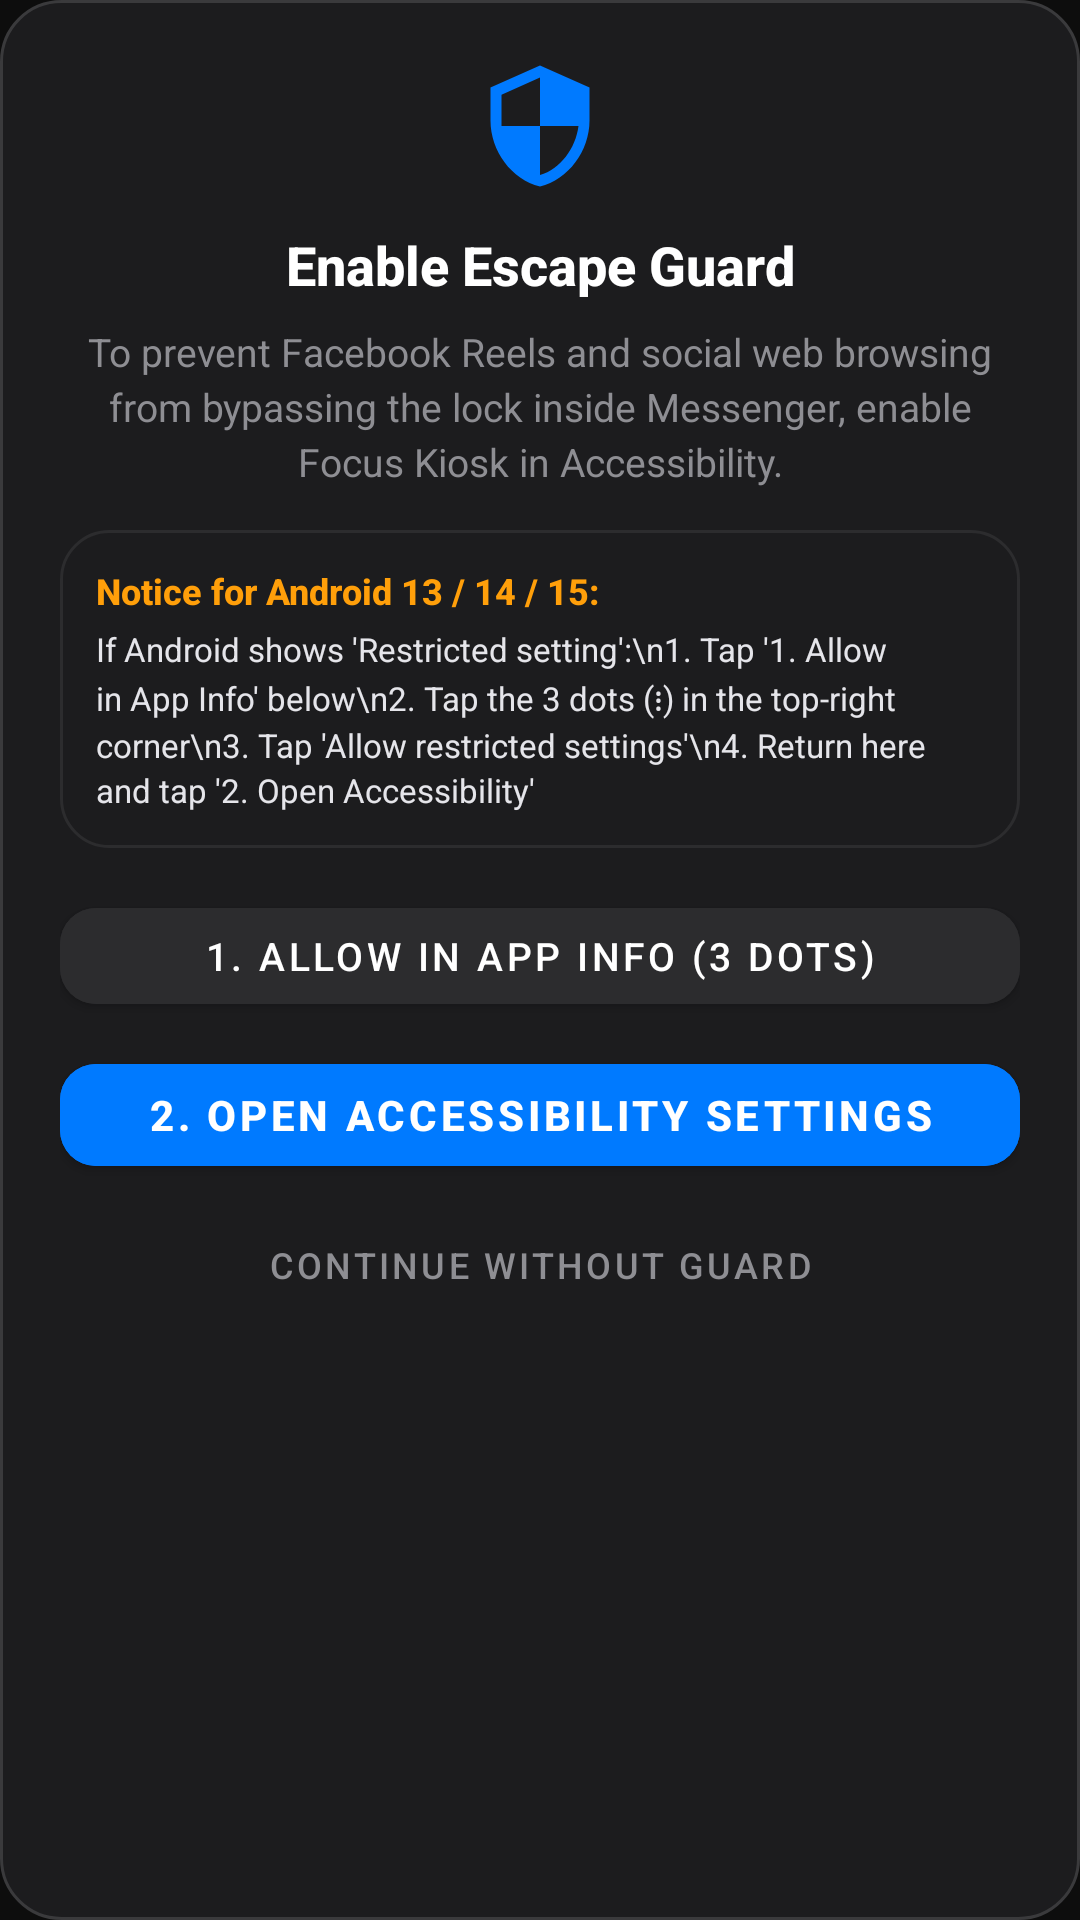

Write the Android layout XML for this screen, with the resource values it uses.
<!-- AndroidManifest.xml: application theme Theme.FocusKiosk -->
<!-- res/layout/dialog_ios_escape_guard.xml -->
<?xml version="1.0" encoding="utf-8"?>
<LinearLayout xmlns:android="http://schemas.android.com/apk/res/android"
    xmlns:app="http://schemas.android.com/apk/res-auto"
    android:layout_width="match_parent"
    android:layout_height="wrap_content"
    android:orientation="vertical"
    android:background="@drawable/bg_ios_dialog"
    android:padding="20dp">

    
    <LinearLayout
        android:layout_width="match_parent"
        android:layout_height="wrap_content"
        android:gravity="center"
        android:layout_marginBottom="12dp">

        <ImageView
            android:layout_width="44dp"
            android:layout_height="44dp"
            android:src="@drawable/ic_shield"
            app:tint="#007AFF"
            android:contentDescription="Escape Guard" />
    </LinearLayout>

    <TextView
        android:id="@+id/tvEscapeGuardTitle"
        android:layout_width="match_parent"
        android:layout_height="wrap_content"
        android:text="Enable Escape Guard"
        android:textColor="#FFFFFF"
        android:textSize="18sp"
        android:fontFamily="sans-serif-medium"
        android:textStyle="bold"
        android:gravity="center" />

    <TextView
        android:id="@+id/tvEscapeGuardMsg"
        android:layout_width="match_parent"
        android:layout_height="wrap_content"
        android:layout_marginTop="8dp"
        android:text="To prevent Facebook Reels and social web browsing from bypassing the lock inside Messenger, enable Focus Kiosk in Accessibility."
        android:textColor="#8E8E93"
        android:textSize="13sp"
        android:lineSpacingExtra="3dp"
        android:gravity="center" />

    
    <LinearLayout
        android:id="@+id/cardAndroid13Help"
        android:layout_width="match_parent"
        android:layout_height="wrap_content"
        android:orientation="vertical"
        android:background="@drawable/bg_ios_card"
        android:padding="12dp"
        android:layout_marginTop="14dp"
        android:layout_marginBottom="14dp">

        <TextView
            android:layout_width="match_parent"
            android:layout_height="wrap_content"
            android:text="Notice for Android 13 / 14 / 15:"
            android:textColor="#FF9F0A"
            android:textSize="12sp"
            android:textStyle="bold"
            android:fontFamily="sans-serif-medium" />

        <TextView
            android:layout_width="match_parent"
            android:layout_height="wrap_content"
            android:layout_marginTop="4dp"
            android:text="If Android shows 'Restricted setting':\n1. Tap '1. Allow in App Info' below\n2. Tap the 3 dots (⋮) in the top-right corner\n3. Tap 'Allow restricted settings'\n4. Return here and tap '2. Open Accessibility'"
            android:textColor="#E5E5EA"
            android:textSize="11sp"
            android:lineSpacingExtra="2dp" />
    </LinearLayout>

    
    <com.google.android.material.button.MaterialButton
        android:id="@+id/btnOpenAppInfo"
        style="@style/Widget.MaterialComponents.Button"
        android:layout_width="match_parent"
        android:layout_height="44dp"
        android:text="1. Allow in App Info (3 Dots)"
        android:textColor="#FFFFFF"
        android:textSize="13sp"
        android:fontFamily="sans-serif-medium"
        app:cornerRadius="12dp"
        android:backgroundTint="#2C2C2E"
        android:layout_marginBottom="8dp" />

    
    <com.google.android.material.button.MaterialButton
        android:id="@+id/btnOpenAccessibility"
        style="@style/Widget.MaterialComponents.Button"
        android:layout_width="match_parent"
        android:layout_height="46dp"
        android:text="2. Open Accessibility Settings"
        android:textColor="#FFFFFF"
        android:textSize="14sp"
        android:fontFamily="sans-serif-medium"
        android:textStyle="bold"
        app:cornerRadius="12dp"
        android:backgroundTint="#007AFF"
        android:layout_marginBottom="8dp" />

    
    <com.google.android.material.button.MaterialButton
        android:id="@+id/btnContinueAnyway"
        style="@style/Widget.MaterialComponents.Button.TextButton"
        android:layout_width="match_parent"
        android:layout_height="38dp"
        android:text="Continue Without Guard"
        android:textColor="#8E8E93"
        android:textSize="12sp" />

</LinearLayout>
<!-- resources referenced by this layout -->
<resources>
  <!-- drawable bg_ios_card (drawable) -->
  <?xml version="1.0" encoding="utf-8"?>
  <shape xmlns:android="http://schemas.android.com/apk/res/android"
      android:shape="rectangle">
      <solid android:color="#1C1C1E" />
      <corners android:radius="16dp" />
      <stroke android:width="1dp" android:color="#2C2C2E" />
  </shape>
  <!-- drawable bg_ios_dialog (drawable) -->
  <?xml version="1.0" encoding="utf-8"?>
  <shape xmlns:android="http://schemas.android.com/apk/res/android"
      android:shape="rectangle">
      <solid android:color="#1C1C1E" />
      <corners android:radius="20dp" />
      <stroke android:width="1dp" android:color="#3A3A3C" />
  </shape>
  <!-- drawable ic_shield (drawable) -->
  <vector xmlns:android="http://schemas.android.com/apk/res/android"
      android:width="24dp"
      android:height="24dp"
      android:viewportWidth="24"
      android:viewportHeight="24">
      <path
          android:fillColor="#E53935"
          android:pathData="M12,1L3,5v6c0,5.55 3.84,10.74 9,12c5.16,-1.26 9,-6.45 9,-12V5L12,1zM12,11.99h7c-0.53,4.12 -3.28,7.79 -7,8.94V12H5V6.3l7,-3.11v8.8z"/>
  </vector>
  <style name="Theme.FocusKiosk" parent="Theme.MaterialComponents.DayNight.NoActionBar">
          <item name="colorPrimary">#1A1A2E</item>
          <item name="colorPrimaryVariant">#16213E</item>
          <item name="colorOnPrimary">#FFFFFF</item>
          <item name="colorSecondary">#0F3460</item>
          <item name="colorOnSecondary">#FFFFFF</item>
          <item name="android:windowBackground">#0D0D0D</item>
          <item name="android:statusBarColor">#1A1A2E</item>
          <item name="android:navigationBarColor">#1A1A2E</item>
      </style>
</resources>
